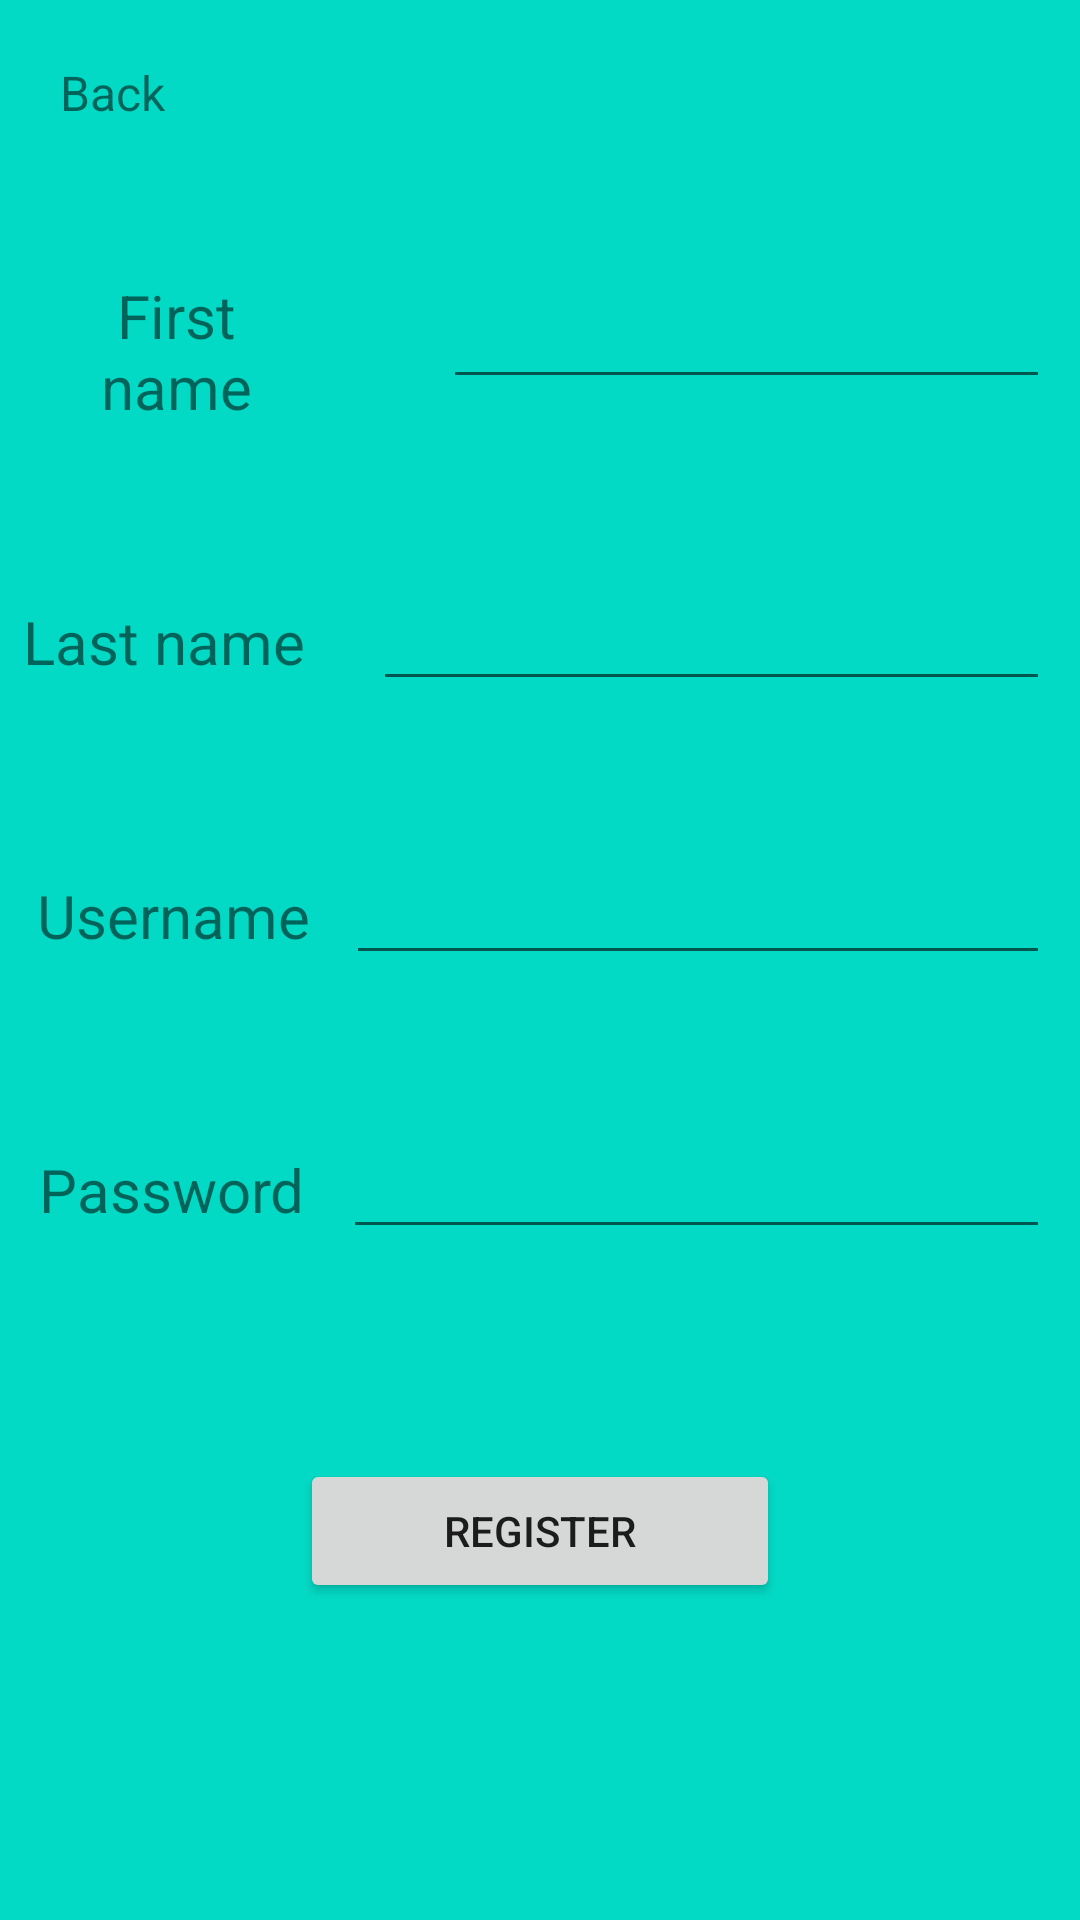

Layout XML and referenced resources for this Android screen:
<!-- AndroidManifest.xml: application theme AppTheme -->
<!-- res/layout/activity_register.xml -->
<?xml version="1.0" encoding="utf-8"?>
<LinearLayout xmlns:android="http://schemas.android.com/apk/res/android"
    xmlns:app="http://schemas.android.com/apk/res-auto"
    xmlns:tools="http://schemas.android.com/tools"
    android:layout_width="match_parent"
    android:layout_height="match_parent"
    android:background="#03DAC5"
    android:orientation="vertical"
    tools:context=".RegisterBuyerActivity">

    <LinearLayout
        android:layout_width="match_parent"
        android:layout_height="wrap_content"
        android:orientation="horizontal">

        <TextView
            android:id="@+id/odjavaRegKupac"
            android:layout_width="wrap_content"
            android:layout_height="wrap_content"
            android:layout_marginLeft="20dp"
            android:layout_marginTop="20dp"
            android:layout_weight="0"
            android:text="Back"
            android:textSize="16sp" />
    </LinearLayout>

    <LinearLayout
        android:layout_width="match_parent"
        android:layout_height="wrap_content"
        android:layout_marginTop="50dp"
        android:orientation="horizontal">

        <TextView
            android:id="@+id/textView"
            android:layout_width="wrap_content"
            android:layout_height="wrap_content"
            android:layout_gravity="center"
            android:layout_marginLeft="15dp"
            android:layout_weight="1"
            android:gravity="center"
            android:text="First name"
            android:textSize="20sp" />

        <EditText
            android:id="@+id/inputImeBuyer"
            android:layout_width="wrap_content"
            android:layout_height="wrap_content"
            android:layout_marginLeft="45dp"
            android:layout_marginRight="10dp"
            android:layout_weight="1"
            android:ems="10"
            android:inputType="textPersonName" />
    </LinearLayout>

    <LinearLayout
        android:layout_width="match_parent"
        android:layout_height="wrap_content"
        android:layout_marginTop="50dp"
        android:orientation="horizontal">

        <TextView
            android:id="@+id/textView5"
            android:layout_width="wrap_content"
            android:layout_height="wrap_content"
            android:layout_weight="1"
            android:gravity="center"
            android:text="Last name"
            android:textSize="20sp" />

        <EditText
            android:id="@+id/inputPrezimeBuyer"
            android:layout_width="wrap_content"
            android:layout_height="wrap_content"
            android:layout_marginLeft="15dp"
            android:layout_marginRight="10dp"
            android:layout_weight="1"
            android:ems="10"
            android:inputType="textPersonName" />
    </LinearLayout>

    <LinearLayout
        android:layout_width="match_parent"
        android:layout_height="wrap_content"
        android:layout_marginTop="50dp"
        android:orientation="horizontal">

        <TextView
            android:id="@+id/textView6"
            android:layout_width="wrap_content"
            android:layout_height="wrap_content"
            android:layout_weight="1"
            android:gravity="center"
            android:text="Username"
            android:textSize="20sp" />

        <EditText
            android:id="@+id/inputUsernameBuyer"
            android:layout_width="wrap_content"
            android:layout_height="wrap_content"
            android:layout_marginRight="10dp"
            android:layout_weight="1"
            android:ems="10"
            android:inputType="textPersonName" />
    </LinearLayout>

    <LinearLayout
        android:layout_width="match_parent"
        android:layout_height="wrap_content"
        android:layout_marginTop="50dp"
        android:orientation="horizontal">

        <TextView
            android:id="@+id/textView7"
            android:layout_width="wrap_content"
            android:layout_height="wrap_content"
            android:layout_weight="1"
            android:gravity="center"
            android:text="Password"
            android:textSize="20sp" />

        <EditText
            android:id="@+id/inputPasswordBuyer"
            android:layout_width="wrap_content"
            android:layout_height="wrap_content"
            android:layout_marginRight="10dp"
            android:layout_weight="1"
            android:ems="10"
            android:inputType="textPersonName" />

    </LinearLayout>

    <Button
        android:id="@+id/btnRegisterBuyer"
        android:layout_width="match_parent"
        android:layout_height="wrap_content"
        android:layout_marginLeft="100dp"
        android:layout_marginTop="70dp"
        android:layout_marginRight="100dp"
        android:layout_weight="0"
        android:text="register" />

</LinearLayout>
<!-- resources referenced by this layout -->
<resources>
  <style name="AppTheme" parent="Theme.AppCompat.Light.DarkActionBar">
          
          <item name="colorPrimary">@color/colorPrimary</item>
          <item name="colorPrimaryDark">@color/white</item>
          <item name="colorAccent">@color/colorAccent</item>
          <item name="windowActionBar">false</item>
          <item name="windowNoTitle">true</item>
      </style>
  <color name="colorPrimary">#6200EE</color>
  <color name="white">#FFFFFFFF</color>
  <color name="colorAccent">#03DAC5</color>
</resources>
